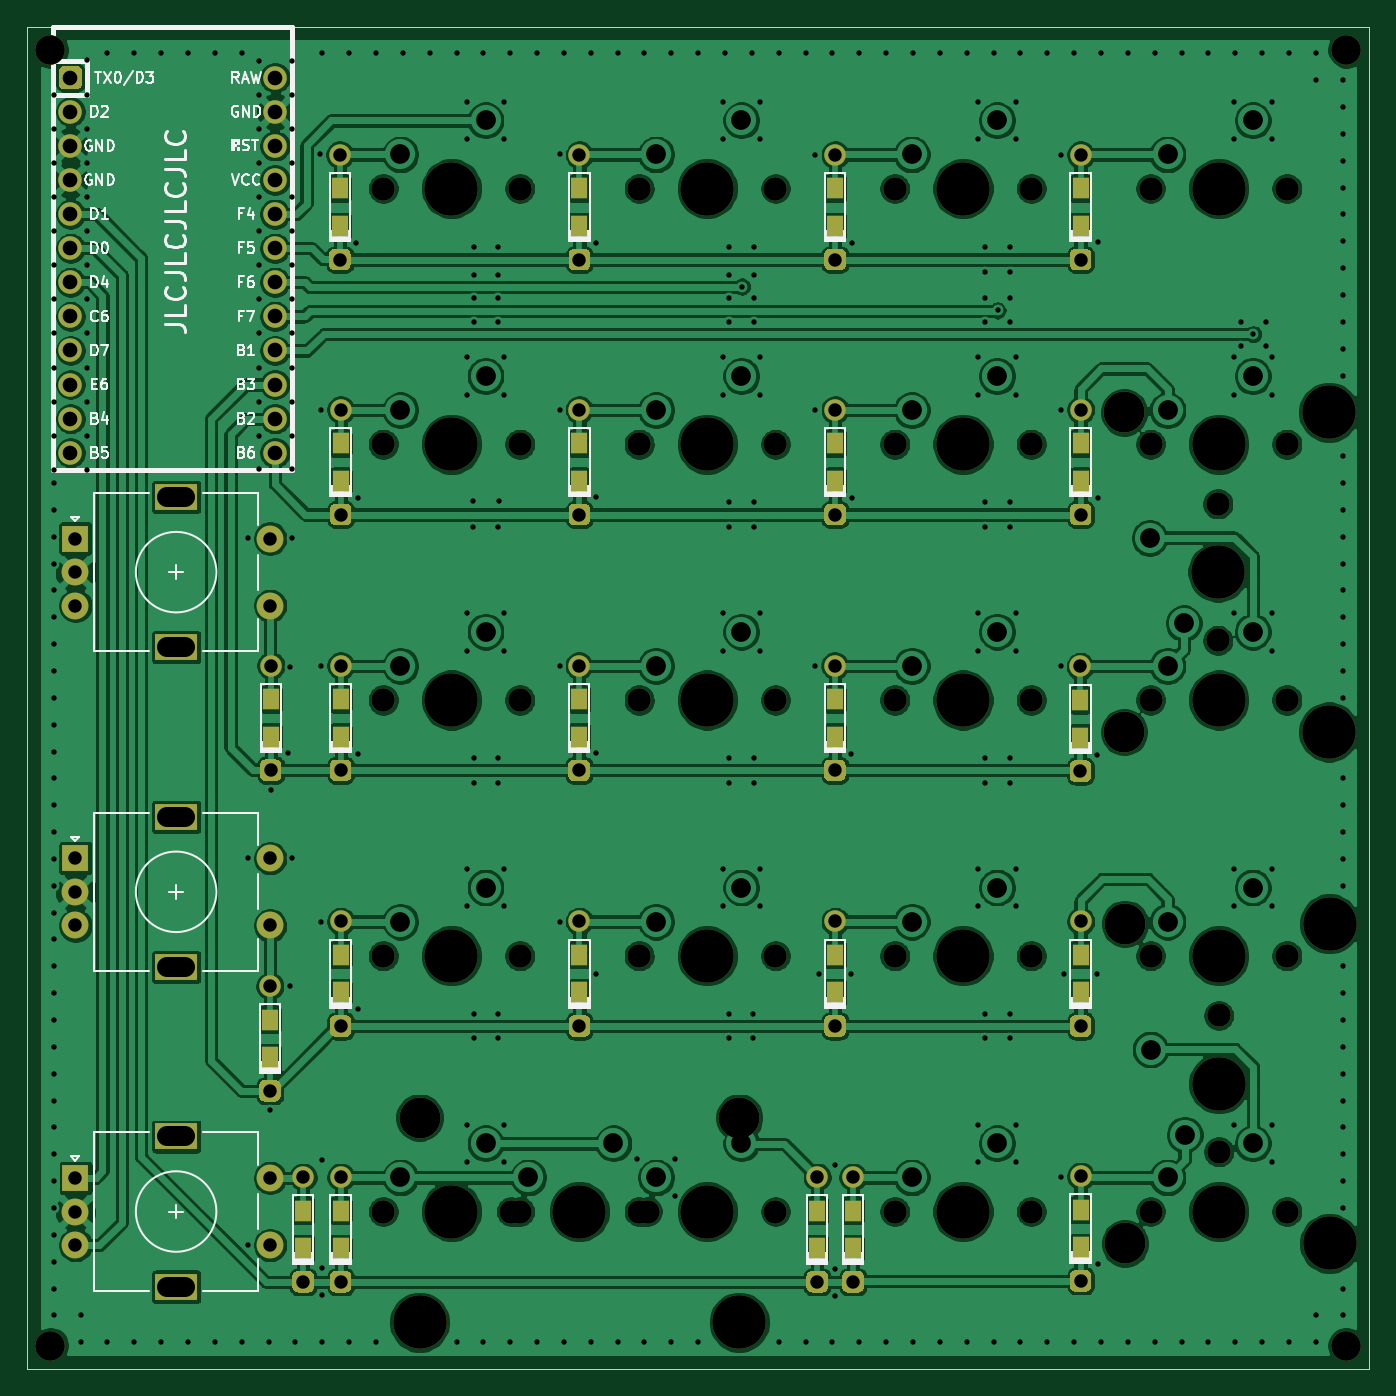
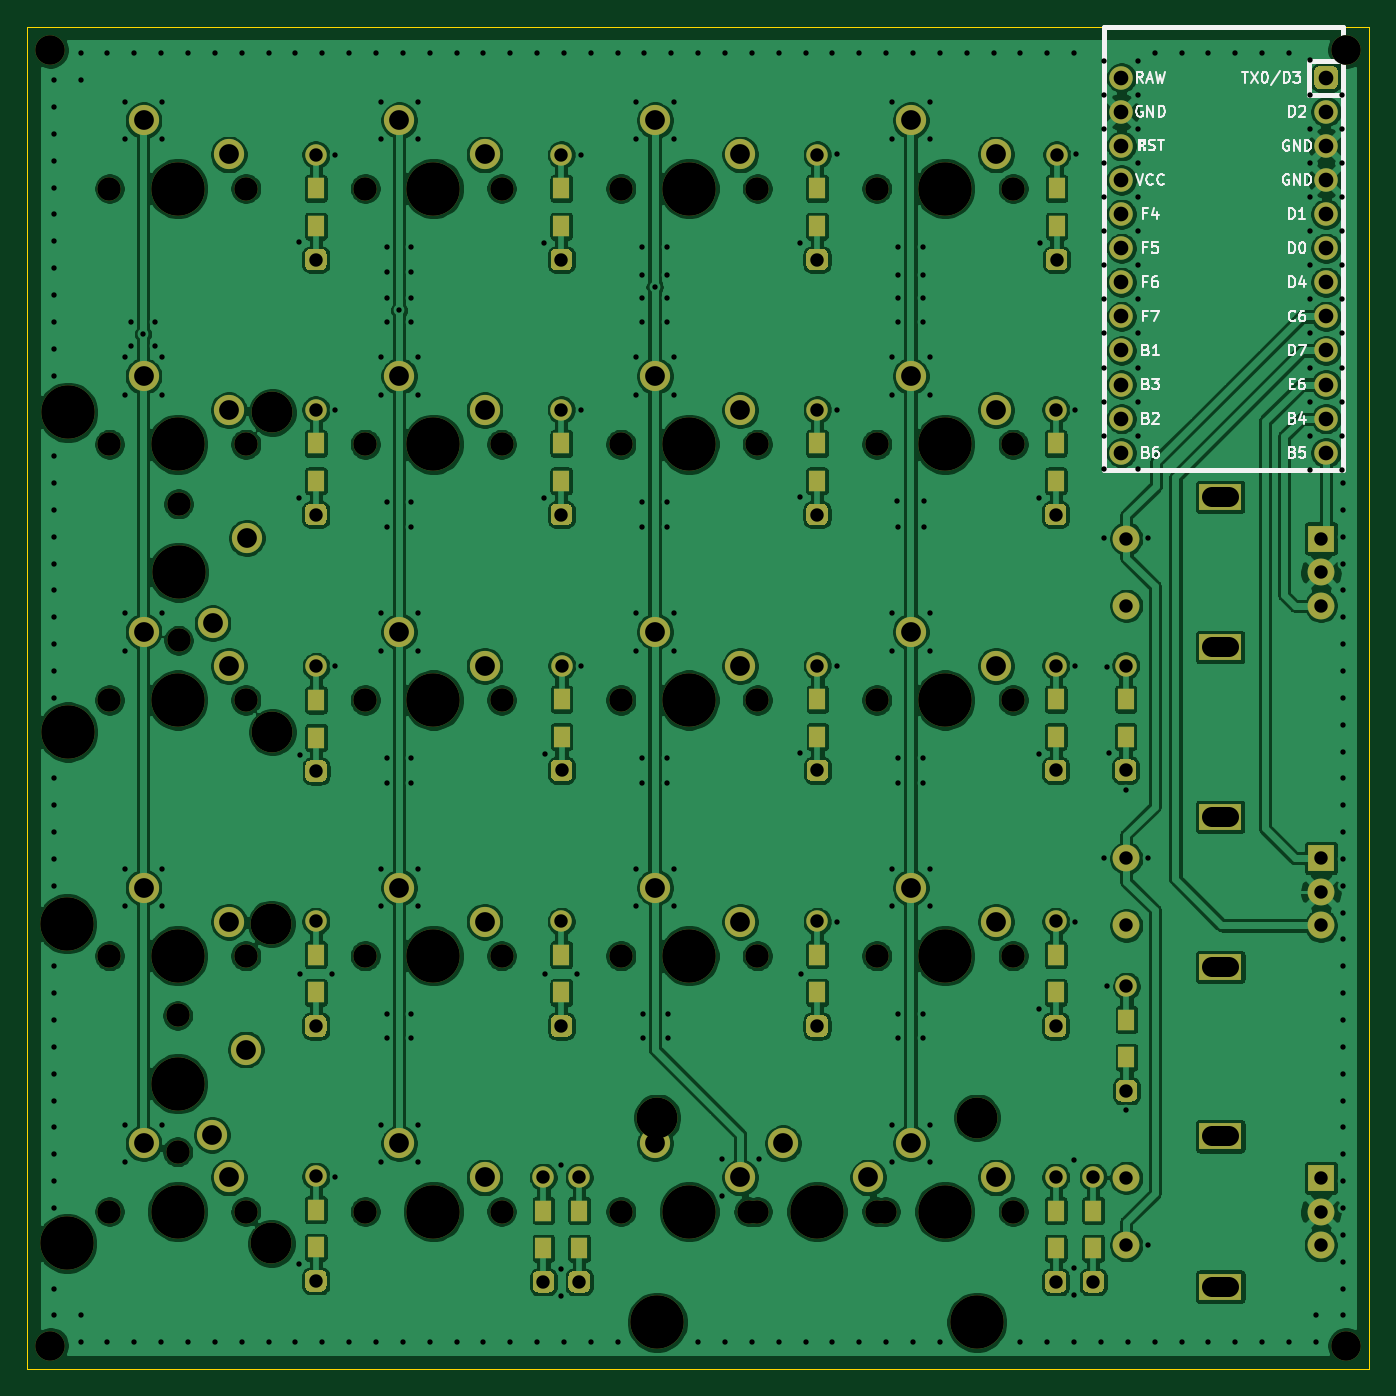
Circuit board: 11 layer files. Board 100.0 x 100.0 mm.
- bottom_copper: numpad_0-B_Cu.gbl (475859 bytes)
- bottom_mask: numpad_0-B_Mask.gbs (15255 bytes)
- paste: numpad_0-B_Paste.gbp (1668 bytes)
- bottom_silk: numpad_0-B_SilkS.gbo (32469 bytes)
- outline: numpad_0-Edge_Cuts.gm1 (707 bytes)
- top_copper: numpad_0-F_Cu.gtl (479295 bytes)
- top_mask: numpad_0-F_Mask.gts (13900 bytes)
- paste: numpad_0-F_Paste.gtp (1668 bytes)
- top_silk: numpad_0-F_SilkS.gto (47835 bytes)
- drill: numpad_0-NPTH.drl (1702 bytes)
- drill: numpad_0-PTH.drl (8230 bytes)

=== bottom_copper: numpad_0-B_Cu.gbl (475859 bytes, source omitted) ===
=== bottom_mask: numpad_0-B_Mask.gbs (15255 bytes, source omitted) ===
=== paste: numpad_0-B_Paste.gbp ===
G04 #@! TF.GenerationSoftware,KiCad,Pcbnew,5.99.0+really5.1.10+dfsg1-1*
G04 #@! TF.CreationDate,2021-05-18T01:02:47-04:00*
G04 #@! TF.ProjectId,numpad_0,6e756d70-6164-45f3-902e-6b696361645f,rev?*
G04 #@! TF.SameCoordinates,Original*
G04 #@! TF.FileFunction,Paste,Bot*
G04 #@! TF.FilePolarity,Positive*
%FSLAX46Y46*%
G04 Gerber Fmt 4.6, Leading zero omitted, Abs format (unit mm)*
G04 Created by KiCad (PCBNEW 5.99.0+really5.1.10+dfsg1-1) date 2021-05-18 01:02:47*
%MOMM*%
%LPD*%
G01*
G04 APERTURE LIST*
%ADD10R,1.200000X1.600000*%
G04 APERTURE END LIST*
D10*
X18097500Y-76774500D03*
X18097500Y-73974500D03*
X18161000Y-52895500D03*
X18161000Y-50095500D03*
X78486000Y-90935000D03*
X78486000Y-88135000D03*
X61531500Y-90998500D03*
X61531500Y-88198500D03*
X58864500Y-90998500D03*
X58864500Y-88198500D03*
X23368000Y-90998500D03*
X23368000Y-88198500D03*
X20574000Y-90998500D03*
X20574000Y-88198500D03*
X78486000Y-71948500D03*
X78486000Y-69148500D03*
X78460600Y-52962000D03*
X78460600Y-50162000D03*
X78486000Y-33848500D03*
X78486000Y-31048500D03*
X78486000Y-14862000D03*
X78486000Y-12062000D03*
X60198000Y-71948500D03*
X60198000Y-69148500D03*
X60172600Y-52898500D03*
X60172600Y-50098500D03*
X60198000Y-33848500D03*
X60198000Y-31048500D03*
X60198000Y-14862000D03*
X60198000Y-12062000D03*
X41148000Y-71948500D03*
X41148000Y-69148500D03*
X41122600Y-52898500D03*
X41122600Y-50098500D03*
X41148000Y-33848500D03*
X41148000Y-31048500D03*
X41148000Y-14862000D03*
X41148000Y-12062000D03*
X23368000Y-71948500D03*
X23368000Y-69148500D03*
X23368000Y-52898500D03*
X23368000Y-50098500D03*
X23368000Y-33848500D03*
X23368000Y-31048500D03*
X23304500Y-14862000D03*
X23304500Y-12062000D03*
M02*

=== bottom_silk: numpad_0-B_SilkS.gbo (32469 bytes, source omitted) ===
=== outline: numpad_0-Edge_Cuts.gm1 ===
G04 #@! TF.GenerationSoftware,KiCad,Pcbnew,5.99.0+really5.1.10+dfsg1-1*
G04 #@! TF.CreationDate,2021-05-18T01:02:48-04:00*
G04 #@! TF.ProjectId,numpad_0,6e756d70-6164-45f3-902e-6b696361645f,rev?*
G04 #@! TF.SameCoordinates,Original*
G04 #@! TF.FileFunction,Profile,NP*
%FSLAX46Y46*%
G04 Gerber Fmt 4.6, Leading zero omitted, Abs format (unit mm)*
G04 Created by KiCad (PCBNEW 5.99.0+really5.1.10+dfsg1-1) date 2021-05-18 01:02:48*
%MOMM*%
%LPD*%
G01*
G04 APERTURE LIST*
G04 #@! TA.AperFunction,Profile*
%ADD10C,0.050000*%
G04 #@! TD*
G04 APERTURE END LIST*
D10*
X0Y-100000000D02*
X100000000Y-100000000D01*
X100000000Y0D02*
X100000000Y-100000000D01*
X0Y-100000000D02*
X0Y0D01*
X0Y0D02*
X100000000Y0D01*
M02*

=== top_copper: numpad_0-F_Cu.gtl (479295 bytes, source omitted) ===
=== top_mask: numpad_0-F_Mask.gts (13900 bytes, source omitted) ===
=== paste: numpad_0-F_Paste.gtp ===
G04 #@! TF.GenerationSoftware,KiCad,Pcbnew,5.99.0+really5.1.10+dfsg1-1*
G04 #@! TF.CreationDate,2021-05-18T01:02:47-04:00*
G04 #@! TF.ProjectId,numpad_0,6e756d70-6164-45f3-902e-6b696361645f,rev?*
G04 #@! TF.SameCoordinates,Original*
G04 #@! TF.FileFunction,Paste,Top*
G04 #@! TF.FilePolarity,Positive*
%FSLAX46Y46*%
G04 Gerber Fmt 4.6, Leading zero omitted, Abs format (unit mm)*
G04 Created by KiCad (PCBNEW 5.99.0+really5.1.10+dfsg1-1) date 2021-05-18 01:02:47*
%MOMM*%
%LPD*%
G01*
G04 APERTURE LIST*
%ADD10R,1.200000X1.600000*%
G04 APERTURE END LIST*
D10*
X18097500Y-73974500D03*
X18097500Y-76774500D03*
X18161000Y-50095500D03*
X18161000Y-52895500D03*
X78486000Y-88135000D03*
X78486000Y-90935000D03*
X61531500Y-88198500D03*
X61531500Y-90998500D03*
X58864500Y-88198500D03*
X58864500Y-90998500D03*
X23368000Y-88198500D03*
X23368000Y-90998500D03*
X20574000Y-88198500D03*
X20574000Y-90998500D03*
X78486000Y-69148500D03*
X78486000Y-71948500D03*
X78460600Y-50162000D03*
X78460600Y-52962000D03*
X78486000Y-31048500D03*
X78486000Y-33848500D03*
X78486000Y-12062000D03*
X78486000Y-14862000D03*
X60198000Y-69148500D03*
X60198000Y-71948500D03*
X60172600Y-50098500D03*
X60172600Y-52898500D03*
X60198000Y-31048500D03*
X60198000Y-33848500D03*
X60198000Y-12062000D03*
X60198000Y-14862000D03*
X41148000Y-69148500D03*
X41148000Y-71948500D03*
X41122600Y-50098500D03*
X41122600Y-52898500D03*
X41148000Y-31048500D03*
X41148000Y-33848500D03*
X41148000Y-12062000D03*
X41148000Y-14862000D03*
X23368000Y-69148500D03*
X23368000Y-71948500D03*
X23368000Y-50098500D03*
X23368000Y-52898500D03*
X23368000Y-31048500D03*
X23368000Y-33848500D03*
X23304500Y-12062000D03*
X23304500Y-14862000D03*
M02*

=== top_silk: numpad_0-F_SilkS.gto (47835 bytes, source omitted) ===
=== drill: numpad_0-NPTH.drl ===
M48
; DRILL file {KiCad 5.99.0+really5.1.10+dfsg1-1} date Tue May 18 01:04:11 2021
; FORMAT={-:-/ absolute / metric / decimal}
; #@! TF.CreationDate,2021-05-18T01:04:11-04:00
; #@! TF.GenerationSoftware,Kicad,Pcbnew,5.99.0+really5.1.10+dfsg1-1
; #@! TF.FileFunction,NonPlated,1,2,NPTH
FMAT,2
METRIC
T1C1.750
T2C2.200
T3C3.048
T4C3.988
%
G90
G05
T1
X26.543Y-12.065
X26.543Y-31.115
X26.543Y-50.165
X26.543Y-69.215
X26.543Y-88.265
X36.068Y-88.265
X36.703Y-12.065
X36.703Y-31.115
X36.703Y-50.165
X36.703Y-69.215
X36.703Y-88.265
X45.593Y-12.065
X45.593Y-31.115
X45.593Y-50.165
X45.593Y-69.215
X45.593Y-88.265
X46.228Y-88.265
X55.753Y-12.065
X55.753Y-31.115
X55.753Y-50.165
X55.753Y-69.215
X55.753Y-88.265
X64.643Y-12.065
X64.643Y-31.115
X64.643Y-50.165
X64.643Y-69.215
X64.643Y-88.265
X74.803Y-12.065
X74.803Y-31.115
X74.803Y-50.165
X74.803Y-69.215
X74.803Y-88.265
X83.693Y-12.065
X83.693Y-31.115
X83.693Y-50.165
X83.693Y-69.215
X83.693Y-88.265
X88.709Y-35.56
X88.709Y-45.72
X88.773Y-73.66
X88.773Y-83.82
X93.853Y-12.065
X93.853Y-31.115
X93.853Y-50.165
X93.853Y-69.215
X93.853Y-88.265
T2
X1.75Y-1.75
X1.75Y-98.25
X98.25Y-1.75
X98.25Y-98.25
T3
X29.242Y-81.28
X53.054Y-81.28
X81.724Y-28.734
X81.724Y-52.546
X81.788Y-66.834
X81.788Y-90.646
T4
X29.242Y-96.52
X31.623Y-12.065
X31.623Y-31.115
X31.623Y-50.165
X31.623Y-69.215
X31.623Y-88.265
X41.148Y-88.265
X50.673Y-12.065
X50.673Y-31.115
X50.673Y-50.165
X50.673Y-69.215
X50.673Y-88.265
X53.054Y-96.52
X69.723Y-12.065
X69.723Y-31.115
X69.723Y-50.165
X69.723Y-69.215
X69.723Y-88.265
X88.709Y-40.64
X88.773Y-12.065
X88.773Y-31.115
X88.773Y-50.165
X88.773Y-69.215
X88.773Y-78.74
X88.773Y-88.265
X96.965Y-28.734
X96.965Y-52.546
X97.028Y-66.834
X97.028Y-90.646
T0
M30

=== drill: numpad_0-PTH.drl (8230 bytes, source omitted) ===
